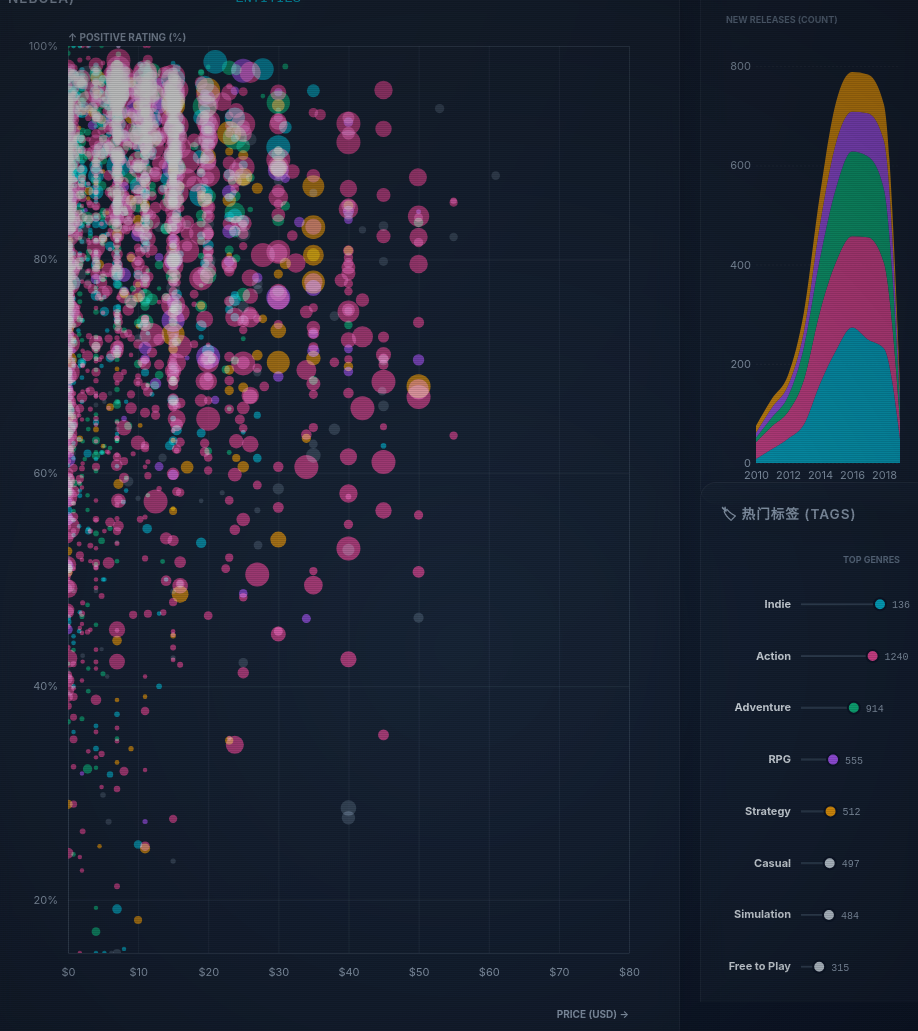
D3 v7 page, settled after 480 driven frames (8 s of simulated time); the page loaded 1 data file(s).


// ── main.js
// main.js - V5.2 Final Fix (Interactive & Layout)
let globalData = [];

// 🚨 核心修正：增大底部 margin (40 -> 70)，防止 X 轴文字被切掉
// 增大左侧 margin (50 -> 60)，防止 Y 轴文字贴边
const margin = { top: 20, right: 30, bottom: 70, left: 60 };

const colorPalette = {
    "Action": "#ec4899", "Indie": "#06b6d4", "RPG": "#a855f7",
    "Strategy": "#f59e0b", "Adventure": "#10b981", "Other": "#475569"
};

async function init() {
    // 1. 加载数据
    const data = await d3.json("steam_data_sampled.json");
    globalData = data;
    
    // 2. 动画
    d3.select("#game-count").transition().duration(1000).tween("text", function() {
        const i = d3.interpolateRound(0, data.length);
        return function(t) { this.textContent = `INDEXING ${i(t)} ENTITIES`; };
    });
    
    // 3. 绘图
    drawScatterPlot(data);
    drawTrendChart(data);
    drawTagChart(data);

    // 4. 键盘监听：Shift 键切换穿透模式
    window.addEventListener("keydown", function(event) {
        if (event.key === "Shift") {
            const checkbox = document.getElementById("inspect-mode");
            if (checkbox) checkbox.checked = true;

            // 开启穿透：应用 CSS 规则禁用 pointer-events
            d3.select(".brush").classed("brush-disabled", true);
            d3.select("body").classed("is-inspecting", true);
        }
    });

    window.addEventListener("keyup", function(event) {
        if (event.key === "Shift") {
            const checkbox = document.getElementById("inspect-mode");
            if (checkbox) checkbox.checked = false;

            // 关闭穿透
            d3.select(".brush").classed("brush-disabled", false);
            d3.select("body").classed("is-inspecting", false);
        }
    });

    // 5. Resize
    window.addEventListener("resize", () => {
        drawScatterPlot(globalData);
        drawTrendChart(globalData);
        drawTagChart(globalData);
    });
}

function getColor(genreList) {
    if (!genreList || genreList.length === 0) return colorPalette["Other"];
    const mainGenre = genreList.find(g => colorPalette[g]);
    return mainGenre ? colorPalette[mainGenre] : colorPalette["Other"];
}

// --- Scatter Plot ---
function drawScatterPlot(data) {
    const container = d3.select("#chart-scatter");
    const width = container.node().clientWidth;
    const height = container.node().clientHeight;
    const innerWidth = width - margin.left - margin.right;
    const innerHeight = height - margin.top - margin.bottom;

    container.selectAll("*").remove();

    const svg = container.append("svg").attr("width", width).attr("height", height);

    const defs = svg.append("defs");
    const filter = defs.append("filter").attr("id", "glow");
    filter.append("feGaussianBlur").attr("stdDeviation", "2.5").attr("result", "coloredBlur");
    const feMerge = filter.append("feMerge");
    feMerge.append("feMergeNode").attr("in", "coloredBlur");
    feMerge.append("feMergeNode").attr("in", "SourceGraphic");

    defs.append("clipPath").attr("id", "chart-area-clip").append("rect")
        .attr("width", innerWidth).attr("height", innerHeight).attr("x", 0).attr("y", 0);

    const g = svg.append("g").attr("transform", `translate(${margin.left},${margin.top})`);

    const xScale = d3.scaleLinear().domain([0, 80]).range([0, innerWidth]).clamp(true);
    const yScale = d3.scaleLinear().domain([0.15, 1]).range([innerHeight, 0]).clamp(true);
    const rScale = d3.scaleSqrt().domain([0, 50000]).range([2, 12]).clamp(true);

    const gridX = d3.axisBottom(xScale).tickSize(-innerHeight).tickFormat("").ticks(8);
    const gridY = d3.axisLeft(yScale).tickSize(-innerWidth).tickFormat("").ticks(5);
    g.append("g").attr("class", "axis grid").attr("transform", `translate(0,${innerHeight})`)
        .call(gridX).selectAll("line").attr("stroke", "rgba(148, 163, 184, 0.05)");
    g.append("g").attr("class", "axis grid").call(gridY)
        .selectAll("line").attr("stroke", "rgba(148, 163, 184, 0.05)");

    const scatterLayer = g.append("g").attr("id", "scatter-circles").attr("clip-path", "url(#chart-area-clip)");
    const tooltip = d3.select("#tooltip");

    const circles = scatterLayer.selectAll("circle").data(data).enter().append("circle")
        .attr("cx", d => xScale(d.price)).attr("cy", d => yScale(d.positive_rate))
        .attr("r", d => rScale(d.total_ratings)).attr("fill", d => getColor(d.genres))
        .attr("opacity", 0.7).style("mix-blend-mode", "screen")
        .on("mouseover", function(event, d) {
            d3.select(this).attr("stroke", "#fff").attr("stroke-width", 2);
            tooltip.style("opacity", 1).style("left", (event.pageX + 20) + "px").style("top", (event.pageY - 20) + "px")
                .html(`<div style="font-weight:bold; color:#fff; border-bottom:1px solid rgba(255,255,255,0.2); margin-bottom:4px;">${d.name}</div><div style="font-size:11px; color:#cbd5e1;">Price: $${d.price} | Rate: ${(d.positive_rate*100).toFixed(0)}%</div>`);
        })
        .on("mouseout", function() {
            d3.select(this).attr("stroke", "none");
            tooltip.style("opacity", 0);
        });

    const axisX = d3.axisBottom(xScale).tickFormat(d => `$${d}`).ticks(8).tickSize(0).tickPadding(15);
    const axisY = d3.axisLeft(yScale).tickFormat(d => d * 100 + "%").ticks(5).tickSize(0).tickPadding(10);
    g.append("g").attr("class", "axis").attr("transform", `translate(0,${innerHeight})`).call(axisX).select(".domain").remove();
    g.append("g").attr("class", "axis").call(axisY).select(".domain").remove();

    svg.append("text").attr("class", "axis-label").attr("x", width - margin.right).attr("y", height - 5).attr("text-anchor", "end").attr("fill", "#94a3b8").style("font-size", "10px").style("font-weight", "bold").text("PRICE (USD) →");
    svg.append("text").attr("class", "axis-label").attr("x", margin.left).attr("y", margin.top - 5).attr("text-anchor", "start").attr("fill", "#94a3b8").style("font-size", "10px").style("font-weight", "bold").text("↑ POSITIVE RATING (%)");

    const brush = d3.brush().extent([[0, 0], [innerWidth, innerHeight]]).on("start brush end", brushed);
    g.append("g").attr("class", "brush").call(brush);

    function brushed(event) {
        if (!event.selection) {
            circles.attr("opacity", 0.7).style("fill", d => getColor(d.genres));
            drawTrendChart(globalData); drawTagChart(globalData);
            d3.select("#game-count").text(`INDEXING ${globalData.length} ENTITIES`);
            return;
        }
        const [[x0, y0], [x1, y1]] = event.selection;
        const priceMin = xScale.invert(x0), priceMax = xScale.invert(x1);
        const rateMax = yScale.invert(y0), rateMin = yScale.invert(y1);
        const filteredData = globalData.filter(d => d.price >= priceMin && d.price <= priceMax && d.positive_rate >= rateMin && d.positive_rate <= rateMax);
        circles.attr("opacity", 0.1).style("fill", "#555");
        circles.filter(d => d.price >= priceMin && d.price <= priceMax && d.positive_rate >= rateMin && d.positive_rate <= rateMax)
            .attr("opacity", 1).style("fill", d => getColor(d.genres));
        drawTrendChart(filteredData); drawTagChart(filteredData);
        d3.select("#game-count").text(`SELECTED ${filteredData.length} / ${globalData.length}`);
    }
}

// --- Data Process ---
function processTrendData(data) {
    const recentData = data.filter(d => d.year >= 2010 && d.year <= 2024);
    const years = Array.from(new Set(recentData.map(d => d.year))).sort((a, b) => a - b);
    const genreTotals = {};
    const genres = Object.keys(colorPalette).filter(k => k !== "Other");
    genres.forEach(g => genreTotals[g] = 0);
    const processed = years.map(year => {
        const yearGames = recentData.filter(d => d.year === year);
        const obj = { year: year };
        genres.forEach(genre => {
            const count = yearGames.filter(d => d.genres.includes(genre)).length;
            obj[genre] = count;
            genreTotals[genre] += count;
        });
        return obj;
    });
    const sortedKeys = genres.sort((a, b) => genreTotals[b] - genreTotals[a]);
    return { processedData: processed, keys: sortedKeys };
}

// --- Trend Chart ---
function drawTrendChart(data) {
    const container = d3.select("#chart-trend");
    if (!data || data.length === 0) {
        container.html("<div style='display:flex;justify-content:center;align-items:center;height:100%;color:#64748b;'>NO DATA SELECTED</div>"); return;
    }
    const width = container.node().clientWidth, height = container.node().clientHeight;
    if (height <= 0) return;
    const marginLocal = { top: 25, right: 10, bottom: 20, left: 35 };
    const innerWidth = width - marginLocal.left - marginLocal.right, innerHeight = height - marginLocal.top - marginLocal.bottom;
    
    container.selectAll("*").remove();
    const svg = container.append("svg").attr("width", width).attr("height", height).style("display", "block");
    
    const { processedData, keys } = processTrendData(data);
    if (processedData.length === 0) { container.html("<div style='height:100%;display:grid;place-items:center;color:#555;'>No trend data</div>"); return; }
    
    const stack = d3.stack().keys(keys).offset(d3.stackOffsetNone);
    const series = stack(processedData);
    const g = svg.append("g").attr("transform", `translate(${marginLocal.left},${marginLocal.top})`);
    
    const xExtent = d3.extent(processedData, d => d.year);
    const xScale = d3.scaleLinear().domain(xExtent).range([0, innerWidth]);
    const yMax = d3.max(series, s => d3.max(s, d => d[1])) || 10;
    const yScale = d3.scaleLinear().domain([0, yMax * 1.1]).range([innerHeight, 0]);
    const area = d3.area().x(d => xScale(d.data.year)).y0(d => yScale(d[0])).y1(d => yScale(d[1])).curve(d3.curveMonotoneX);

    const gridY = d3.axisLeft(yScale).tickSize(-innerWidth).tickFormat("").ticks(5);
    g.append("g").attr("class", "grid").call(gridY).selectAll("line").attr("stroke", "rgba(255,255,255,0.05)").attr("stroke-dasharray", "2,2");
    g.select(".grid .domain").remove();

    g.selectAll(".layer").data(series).join("path").attr("class", "layer").attr("fill", d => colorPalette[d.key]).attr("d", area).attr("opacity", 0.85).attr("stroke", "none");
    const scannerLine = g.append("line").attr("stroke", "#fff").attr("stroke-width", 1).attr("stroke-dasharray", "3,3").attr("y1", 0).attr("y2", innerHeight).attr("opacity", 0).style("pointer-events", "none");
    
    g.append("rect").attr("width", innerWidth).attr("height", innerHeight).attr("fill", "transparent")
        .on("mousemove", function(event) {
            const [mouseX] = d3.pointer(event);
            const hoveredYear = Math.round(xScale.invert(mouseX));
            if (hoveredYear < xExtent[0] || hoveredYear > xExtent[1]) return;
            scannerLine.attr("x1", xScale(hoveredYear)).attr("x2", xScale(hoveredYear)).attr("opacity", 1);
            const yearData = processedData.find(d => d.year === hoveredYear);
            const sortedGenres = Object.entries(yearData).filter(([k]) => k !== 'year').sort((a, b) => b[1] - a[1]).slice(0, 4);
            const tooltip = d3.select("#tooltip");
            let leftPos = event.pageX + 15;
            if (leftPos + 180 > window.innerWidth) leftPos = event.pageX - 195;
            tooltip.style("opacity", 1).style("left", leftPos + "px").style("top", (event.pageY - 10) + "px")
                .html(`<div style="font-weight:bold; border-bottom:1px solid rgba(255,255,255,0.2); margin-bottom:5px;">📅 ${hoveredYear}</div>${sortedGenres.map(g => `<div style="display:flex; justify-content:space-between; font-size:11px; margin-bottom:2px;"><span style="color:${colorPalette[g[0]]}">● ${g[0]}</span><span style="color:#fff;">${g[1]}</span></div>`).join('')}<div style="margin-top:4px; font-size:9px; color:#cbd5e1; text-align:right;">Total: ${d3.sum(Object.values(yearData)) - yearData.year}</div>`);
        })
        .on("mouseout", function() { scannerLine.attr("opacity", 0); d3.select("#tooltip").style("opacity", 0); });

    const axisX = d3.axisBottom(xScale).ticks(5).tickFormat(d3.format("d")).tickSize(0).tickPadding(8);
    const axisY = d3.axisLeft(yScale).ticks(4).tickFormat(d3.format("~s")).tickSize(0).tickPadding(5);
    g.append("g").attr("class", "axis").attr("transform", `translate(0,${innerHeight})`).call(axisX).select(".domain").remove();
    g.append("g").attr("class", "axis").call(axisY).select(".domain").remove();
    svg.append("text").attr("x", 5).attr("y", 15).attr("fill", "#64748b").style("font-size", "9px").style("font-weight", "bold").text("NEW RELEASES (COUNT)");
}

// --- Tag Chart ---
function processTagData(data) {
    const counts = {};
    data.forEach(d => { if (d.genres) d.genres.forEach(g => counts[g] = (counts[g] || 0) + 1); });
    return Object.entries(counts).map(([tag, count]) => ({ tag, count })).sort((a, b) => b.count - a.count).slice(0, 8);
}

function drawTagChart(data) {
    const container = d3.select("#chart-detail");
    if (!data || data.length === 0) { container.html("<div style='display:flex;justify-content:center;align-items:center;height:100%;color:#64748b;'>NO DATA</div>"); return; }
    const width = container.node().clientWidth, height = container.node().clientHeight;
    if (height <= 0) return;
    container.selectAll("*").remove();
    const processed = processTagData(data);
    if (processed.length === 0) return;

    const marginLocal = { top: 20, right: 30, bottom: 20, left: 80 };
    const innerWidth = width - marginLocal.left - marginLocal.right, innerHeight = height - marginLocal.top - marginLocal.bottom;
    const svg = container.append("svg").attr("width", width).attr("height", height).style("display", "block");
    const g = svg.append("g").attr("transform", `translate(${marginLocal.left},${marginLocal.top})`);
    
    const yScale = d3.scaleBand().domain(processed.map(d => d.tag)).range([0, innerHeight]).padding(0.4);
    const xScale = d3.scaleLinear().domain([0, d3.max(processed, d => d.count)]).range([0, innerWidth]);

    g.selectAll("myline").data(processed).enter().append("line").attr("x1", 0).attr("x2", d => xScale(d.count)).attr("y1", d => yScale(d.tag) + yScale.bandwidth()/2).attr("y2", d => yScale(d.tag) + yScale.bandwidth()/2).attr("stroke", "#334155").attr("stroke-width", 2);
    g.selectAll("mycircle").data(processed).enter().append("circle").attr("cx", d => xScale(d.count)).attr("cy", d => yScale(d.tag) + yScale.bandwidth()/2).attr("r", 6).attr("fill", d => colorPalette[d.tag] || "#cbd5e1").attr("stroke", "#0f172a").attr("stroke-width", 2);
    g.selectAll("mytext").data(processed).enter().append("text").attr("x", d => xScale(d.count) + 12).attr("y", d => yScale(d.tag) + yScale.bandwidth()/2 + 4).text(d => d.count).attr("fill", "#94a3b8").style("font-size", "10px").style("font-family", "monospace");
    
    const axisY = d3.axisLeft(yScale).tickSize(0).tickPadding(10);
    g.append("g").attr("class", "axis").call(axisY).select(".domain").remove();
    g.selectAll(".axis text").style("font-size", "11px").style("font-weight", "bold").style("fill", "#e2e8f0");
    svg.append("text").attr("x", width - 10).attr("y", 15).attr("text-anchor", "end").attr("fill", "#64748b").style("font-size", "9px").style("font-weight", "bold").text("TOP GENRES");
}

function resetBrush() {
    d3.select(".brush").call(d3.brush().move, null);
    d3.select("#scatter-circles").selectAll("circle").transition().duration(500).attr("opacity", 0.7).style("fill", d => getColor(d.genres));
    drawTrendChart(globalData); drawTagChart(globalData);
    d3.select("#game-count").text(`SYSTEM READY`);
}

function toggleInspect(checkbox) {
    d3.select(".brush").classed("brush-disabled", checkbox.checked);
    d3.select("body").classed("is-inspecting", checkbox.checked);
}

init();

### data: steam_data_sampled.json
[
 {
  "name": "POSTAL 2",
  "year": 2012,
  "price": 6.99,
  "positive_rate": 0.9509,
  "total_ratings": 38135,
  "genres": [
   "Action",
   "Adventure",
   "Indie"
  ]
 },
 {
  "name": "Call of Duty®: Black Ops",
  "year": 2010,
  "price": 29.99,
  "positive_rate": 0.8853,
  "total_ratings": 16040,
  "genres": [
   "Action"
  ]
 },
 {
  "name": "Royal Offense",
  "year": 2017,
  "price": 1.99,
  "positive_rate": 0.8167,
  "total_ratings": 60,
  "genres": [
   "Indie",
   "RPG",
   "Strategy"
  ]
 },
 {
  "name": "WARMODE",
  "year": 2015,
  "price": 0.0,
  "positive_rate": 0.593,
  "total_ratings": 15149,
  "genres": [
   "Action",
   "Free to Play",
   "Early Access"
  ]
 },
 {
  "name": "Five Nights at Freddy's: Sister Location",
  "year": 2016,
  "price": 5.79,
  "positive_rate": 0.9065,
  "total_ratings": 5254,
  "genres": [
   "Action",
   "Indie",
   "Simulation"
  ]
 },
 {
  "name": "SUPERHOT",
  "year": 2016,
  "price": 17.99,
  "positive_rate": 0.8708,
  "total_ratings": 17049,
  "genres": [
   "Action",
   "Indie"
  ]
 },
 {
  "name": "The Tiny Bang Story",
  "year": 2011,
  "price": 3.99,
  "positive_rate": 0.8737,
  "total_ratings": 4490,
  "genres": [
   "Adventure",
   "Casual",
   "Indie"
  ]
 },
 {
  "name": "Crystals of Time",
  "year": 2014,
  "price": 0.79,
  "positive_rate": 0.6446,
  "total_ratings": 937,
  "genres": [
   "Casual",
   "Indie"
  ]
 },
 "... 2,412 more items"
]